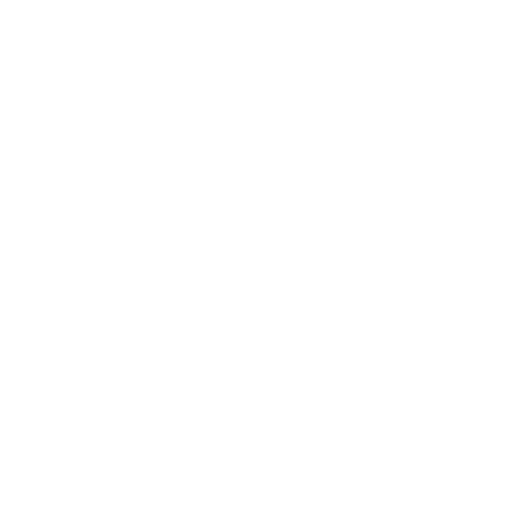
t = 0.00 s
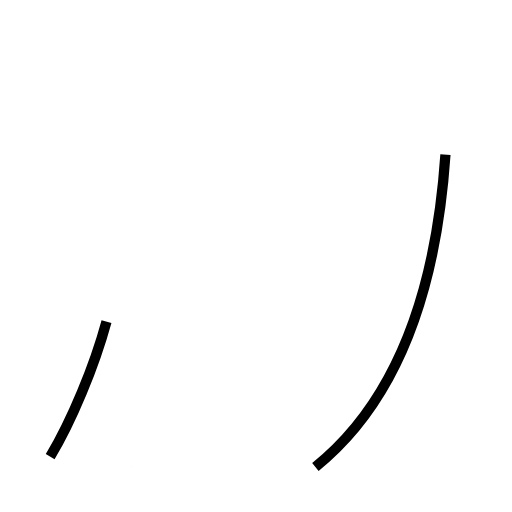
t = 1.45 s
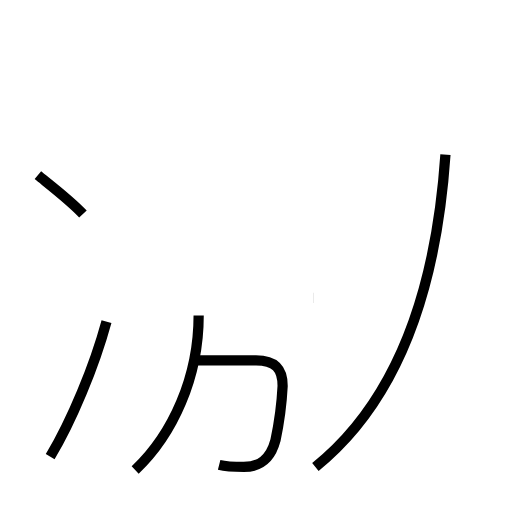
t = 2.80 s
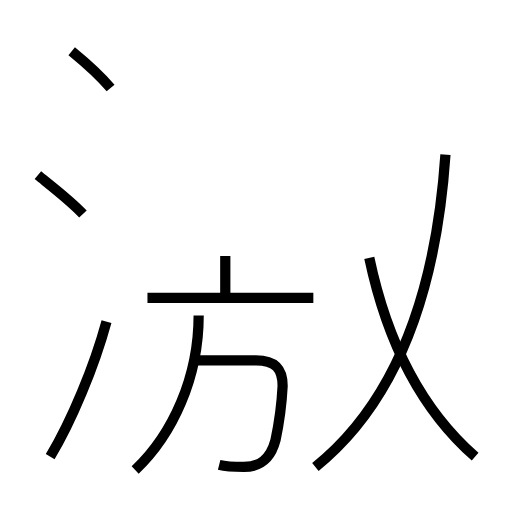
t = 4.23 s
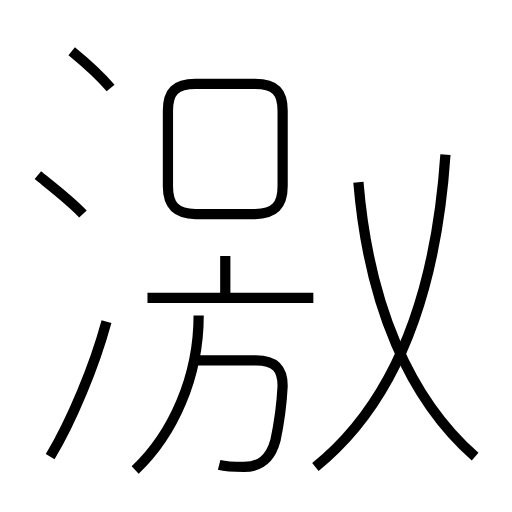
t = 5.78 s
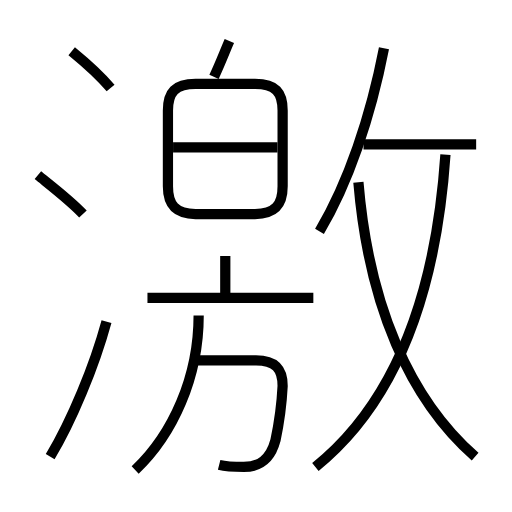
t = 7.10 s

The animated SVG that drew these frames (rendered in a browser with its animation timeline set to each time). Animation: 14 SMIL elements (animate=14); one cycle of 7.10 s.

<?xml version='1.0' encoding='utf-8'?>
<svg viewBox="0.0 -6.0 50.0 50.0" version="1.1" xmlns="http://www.w3.org/2000/svg"><rect x="-1000" y="-1000" width="2000" height="2000" stroke="white" fill="white" /><g style="fill:none;stroke:#000000;stroke-width:1"><path d="M 30.8 1.6 C 38.0 -4.2 42.5 -14.2 43.5 -28.9 " transform="translate(0.0 38.0)" stroke-dasharray="33.9933771983727" stroke-dashoffset="33.9933771983727"><animate attributeName="stroke-dashoffset" from="33.9933771983727" to="0" dur="1.019801315951181s" begin="0s" fill="freeze" /></path><path d="M 4.9 0.6 C 7.0 -2.9 9.2 -8.2 10.4 -12.6 " transform="translate(0.0 38.0)" stroke-dasharray="14.33791251835881" stroke-dashoffset="14.33791251835881"><animate attributeName="stroke-dashoffset" from="14.33791251835881" to="0" dur="0.43013737555076426s" begin="1.019801315951181s" fill="freeze" /></path><path d="M 13.2 1.9 C 16.9 -1.6 19.4 -7.2 19.4 -13.2 " transform="translate(0.0 38.0)" stroke-dasharray="16.763998894720075" stroke-dashoffset="16.763998894720075"><animate attributeName="stroke-dashoffset" from="16.763998894720075" to="0" dur="0.5029199668416022s" begin="1.4499386915019452s" fill="freeze" /></path><path d="M 21.4 1.4 C 22.2 1.6 22.9 1.6 23.8 1.6 C 25.3 1.6 26.4 0.9 26.9 -1.0 C 27.2 -2.4 27.5 -4.3 27.6 -6.3 C 27.6 -8.0 26.9 -8.8 25.0 -8.8 L 19.1 -8.8 " transform="translate(0.0 38.0)" stroke-dasharray="22.278286304513706" stroke-dashoffset="22.278286304513706"><animate attributeName="stroke-dashoffset" from="22.278286304513706" to="0" dur="0.6683485891354112s" begin="1.9528586583435474s" fill="freeze" /></path><path d="M 8.1 -23.1 C 6.9 -24.4 4.8 -26.0 3.7 -26.9 " transform="translate(0.0 38.0)" stroke-dasharray="5.818583556760168" stroke-dashoffset="5.818583556760168"><animate attributeName="stroke-dashoffset" from="5.818583556760168" to="0" dur="0.17455750670280504s" begin="2.6212072474789587s" fill="freeze" /></path><path d="M 30.6 -14.9 L 14.4 -14.9 " transform="translate(0.0 38.0)" stroke-dasharray="16.200000000000003" stroke-dashoffset="16.200000000000003"><animate attributeName="stroke-dashoffset" from="16.200000000000003" to="0" dur="0.48600000000000004s" begin="2.795764754181764s" fill="freeze" /></path><path d="M 22.0 -14.9 L 22.0 -19.0 " transform="translate(0.0 38.0)" stroke-dasharray="4.1" stroke-dashoffset="4.1"><animate attributeName="stroke-dashoffset" from="4.1" to="0" dur="0.12299999999999998s" begin="3.281764754181764s" fill="freeze" /></path><path d="M 10.8 -35.4 C 9.8 -36.6 8.1 -38.1 7.0 -39.0 " transform="translate(0.0 38.0)" stroke-dasharray="5.241005928212542" stroke-dashoffset="5.241005928212542"><animate attributeName="stroke-dashoffset" from="5.241005928212542" to="0" dur="0.15723017784637625s" begin="3.404764754181764s" fill="freeze" /></path><path d="M 46.4 0.6 C 40.0 -5.0 36.0 -14.2 35.0 -26.2 " transform="translate(0.0 38.0)" stroke-dasharray="29.846157385477813" stroke-dashoffset="29.846157385477813"><animate attributeName="stroke-dashoffset" from="29.846157385477813" to="0" dur="0.8953847215643344s" begin="3.56199493202814s" fill="freeze" /></path><path d="M 27.6 -25.8 L 27.6 -33.2 C 27.6 -35.0 26.9 -35.8 24.9 -35.8 L 19.1 -35.8 C 17.1 -35.8 16.4 -35.0 16.4 -33.2 L 16.4 -25.8 C 16.4 -24.0 17.1 -23.1 19.1 -23.1 L 24.9 -23.1 C 26.9 -23.1 27.6 -24.0 27.6 -25.8 Z " transform="translate(0.0 38.0)" stroke-dasharray="43.99680160595071" stroke-dashoffset="43.99680160595071"><animate attributeName="stroke-dashoffset" from="43.99680160595071" to="0" dur="1.3199040481785211s" begin="4.457379653592474s" fill="freeze" /></path><path d="M 27.1 -29.6 L 16.9 -29.6 " transform="translate(0.0 38.0)" stroke-dasharray="10.200000000000003" stroke-dashoffset="10.200000000000003"><animate attributeName="stroke-dashoffset" from="10.200000000000003" to="0" dur="0.30600000000000005s" begin="5.777283701770995s" fill="freeze" /></path><path d="M 20.9 -36.5 C 21.6 -38.0 22.0 -39.1 22.4 -40.0 " transform="translate(0.0 38.0)" stroke-dasharray="3.8082506690756284" stroke-dashoffset="3.8082506690756284"><animate attributeName="stroke-dashoffset" from="3.8082506690756284" to="0" dur="0.11424752007226885s" begin="6.083283701770995s" fill="freeze" /></path><path d="M 46.5 -29.9 L 35.5 -29.9 " transform="translate(0.0 38.0)" stroke-dasharray="11.0" stroke-dashoffset="11.0"><animate attributeName="stroke-dashoffset" from="11.0" to="0" dur="0.32999999999999996s" begin="6.197531221843263s" fill="freeze" /></path><path d="M 31.2 -21.4 C 34.0 -26.1 36.2 -32.6 37.5 -39.3" transform="translate(0.0 38.0)" stroke-dasharray="19.06387909573727" stroke-dashoffset="19.06387909573727"><animate attributeName="stroke-dashoffset" from="19.06387909573727" to="0" dur="0.571916372872118s" begin="6.5275312218432635s" fill="freeze" /></path></g></svg>
